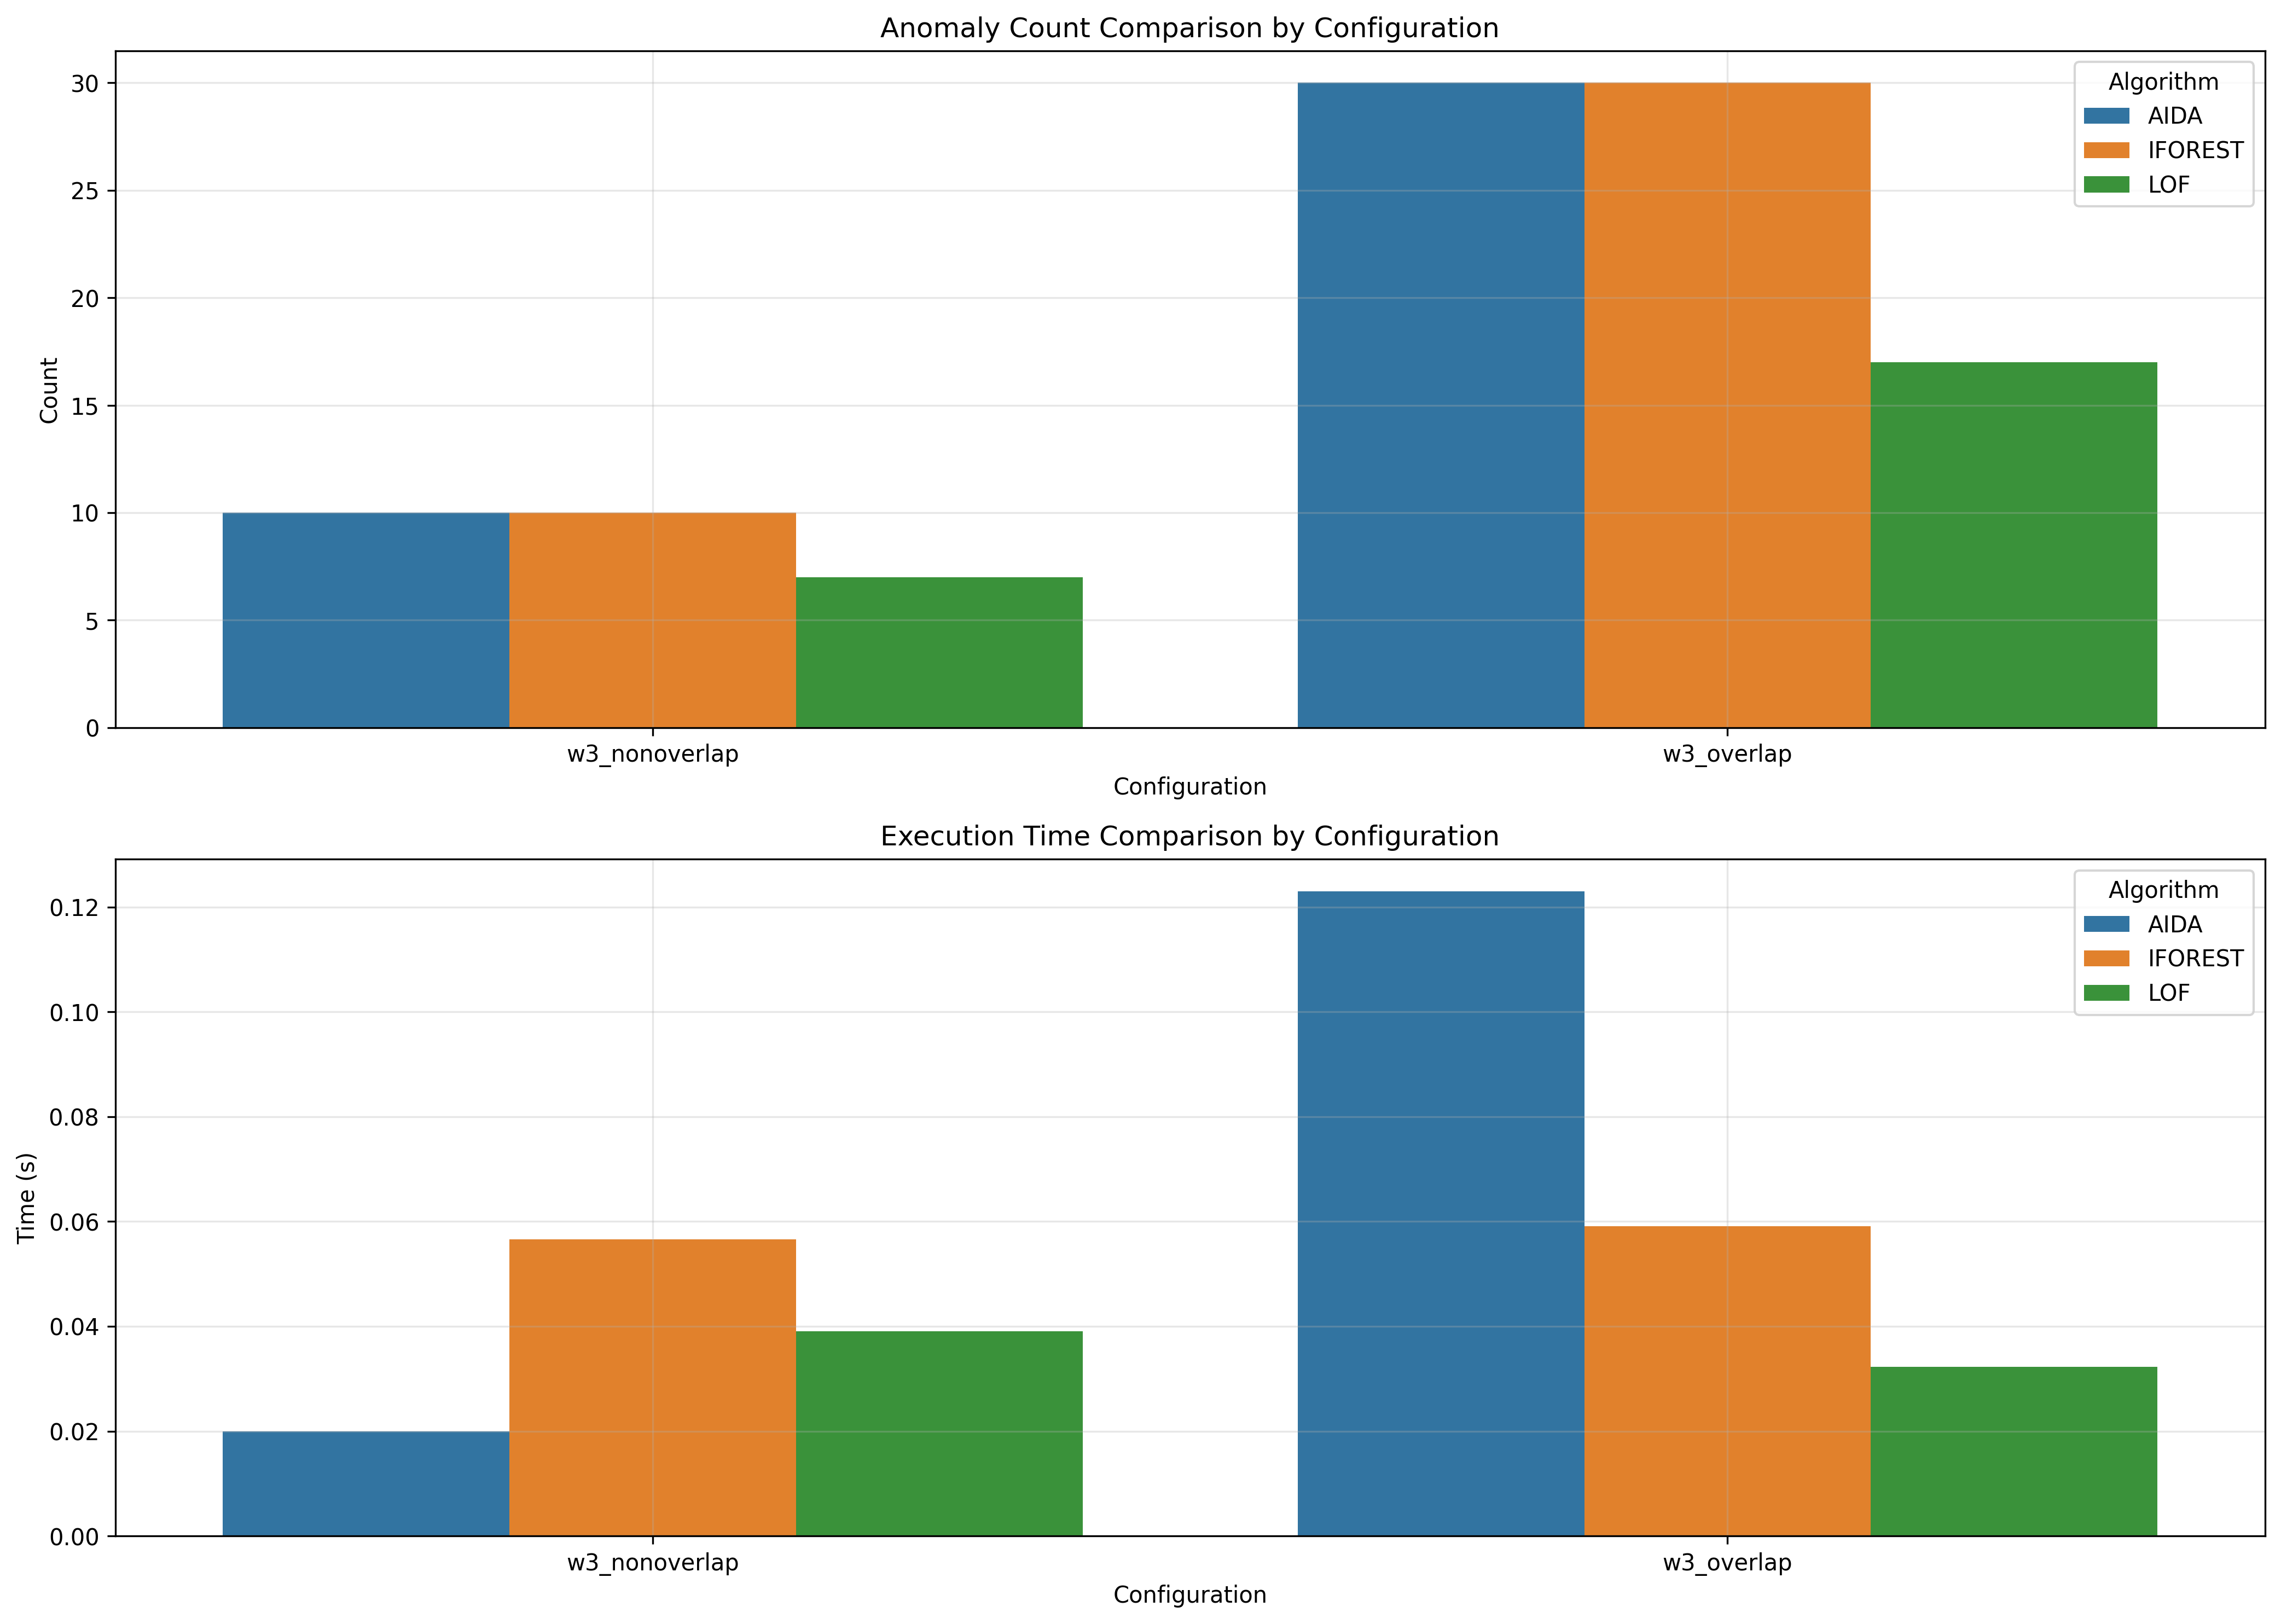

The table this chart was drawn from, first rows:
window_size, overlap_type, aida_count, iforest_count, lof_count, aida_time, iforest_time, lof_time
3, nonoverlap, 10, 10, 7, 0.02, 0.05661, 0.03909
3, overlap, 30, 30, 17, 0.123, 0.05907, 0.03228
